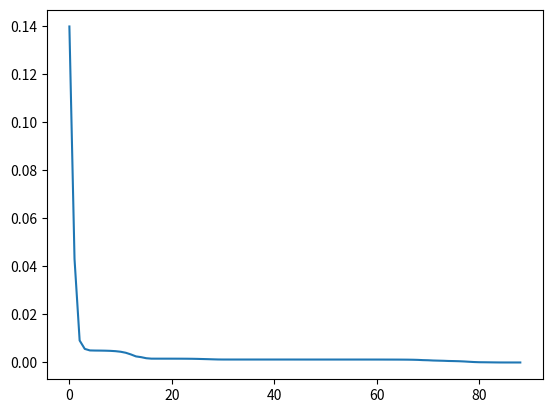

Write the Python code that produced this figure.
import numpy as np
from scipy import optimize
import matplotlib.pyplot as plt

x = np.array(([3,5],[5,1],[10,2]), dtype=float)
y = np.array(([75],[82],[93]),dtype=float)

X = x / np.amax(x,axis=0)
y = y / 100

# -------------------- 3-Layer Feed Forward Neural Network with Back Propagation ----------------------
class NeuralNetwork(object):
    # Define Hyperparameters
    # Hyperparameters are constant and define behaviour of NN
    def __init__(self):
        self.inputLayerSize = 2
        self.outputLayerSize = 1
        self.hiddenLayerSize = 3
        # Initialize Weights (Parameters)
        # W(1): All weights from Input layer to Hidden Layer
        # W(2): All weights from Hidden Layer to Output Layer

        # np.random.rand(x,y,...): Returns random values in a given shape
        # Returns a matrix of form 2x4
        # Values in 1st row: W11, W12, W13, W14;  => W(1)
        # Values in second row: W21, W22, W23, W24;  => W(1)
        self.W1 = np.random.randn(self.inputLayerSize,self.hiddenLayerSize)

        # Returns a matrix of random values in shape 4x1 matrix
        # 4 rows, 1 column
        # Values: W11, W21, W31, W41 => W(2)
        self.W2 = np.random.randn(self.hiddenLayerSize,self.outputLayerSize)


    # Propogate Inputs through Network
    def forward(self, X):
        # Pass in matrices instead of individual values
        # leading to Speedup.

        # Input to Hidden Layer Z(2) values
        self.z2 = np.dot(X, self.W1)
        # print('Z2:\n',self.z2)

        # Using Sigmoid Activation Function to convert values in range (0,1)
        self.a2 = self.sigmoid(self.z2)
        # print('a2:\n', self.a2)

        # Hidden Layer to Output Layer Z(3) values
        self.z3 = np.dot(self.a2,self.W2)
        # print('Z3:\n', self.z3)

        # Final Activation Function gives the Output
        y_Hat = self.sigmoid(self.z3)
        return y_Hat


    # Activation Function
    # Applied to each element of matrix "Z = X.W"
    def sigmoid(self, z):
        return 1 / (1 + np.exp(-z))


    # Function to return Prime (Diffrentiation) of f(Z) wrt Z
    def sigmoidPrime(self,z):
        return np.exp(-z)/((1+np.exp(-z))**2)


    # Calculate the Cost i.e error between predicted and actual values
    def costFunction(self, X,y):
        self.y_Hat = self.forward(X)
        J = 0.5*sum((y-self.y_Hat)**2)
        return J


    # Calculation of BackPropagation of error
    # This helps to update the weights and tune them to reducse cost function
    def costFunctionPrime(self, X, y):
        self.y_Hat = self.forward(X)

        delta3 = np.multiply(-(y-self.y_Hat), self.sigmoidPrime(self.z3))
        dJdW2 = np.dot(self.a2.T, delta3)

        delta2 = np.dot(delta3, self.W2.T)*self.sigmoidPrime(self.z2)
        dJdW1 = np.dot(X.T, delta2)
        return dJdW1, dJdW2



# ---------------- Testing the Gradient Computation Part (costFunctionPrime) ----------------------
#     Test if the values of dJdW1 and dJdW2 obtained are accurate or not.

    # Helper Functions for interacting with other classes:
    def getParams(self):
        # Get W1 and W2 unrolled into vector:
        params = np.concatenate((self.W1.ravel(), self.W2.ravel()))
        return params

    def setParams(self, params):
        # Set W1 and W2 using single paramater vector.
        W1_start = 0
        W1_end = self.hiddenLayerSize * self.inputLayerSize
        self.W1 = np.reshape(params[W1_start:W1_end], (self.inputLayerSize, self.hiddenLayerSize))
        W2_end = W1_end + self.hiddenLayerSize * self.outputLayerSize
        self.W2 = np.reshape(params[W1_end:W2_end], (self.hiddenLayerSize, self.outputLayerSize))

    # Compute the gradient Values for each weight in W1 and W2.
    def computeGradients(self, X, y):
        dJdW1, dJdW2 = self.costFunctionPrime(X, y)
        return np.concatenate((dJdW1.ravel(), dJdW2.ravel()))


# Finding Slope of x^2(Weights)
# Computing slope for all values of Weights

# If the Weight matrix computed by computeGradients matches the
# matrix generated by computing Numerical Gradients, then the NN works fine.
def computeNumericalGradient(N, X, y):
    paramsInitial = N.getParams()
    numgrad = np.zeros(paramsInitial.shape)
    perturb = np.zeros(paramsInitial.shape)
    e = 1e-4

    for p in range(len(paramsInitial)):
        # Set perturbation vector
        perturb[p] = e

        # Computing (x + epsilon): value above test point
        N.setParams(paramsInitial + perturb)
        loss2 = N.costFunction(X, y)

        # Computing (x - epsilon): value below test point
        N.setParams(paramsInitial - perturb)
        loss1 = N.costFunction(X, y)

        # Compute Numerical Gradient; Slope of x^2
        numgrad[p] = (loss2 - loss1) / (2 * e)

        # Return the value we changed to zero:
        perturb[p] = 0

    # Return Params to original value:
    N.setParams(paramsInitial)
    return numgrad


# ------------------------ Training the Neural Network ------------------------------
class trainer(object):
    def __init__(self, N):
        # Make Local reference to network:
        self.N = N

    def callbackF(self, params):
        self.N.setParams(params)
        self.J.append(self.N.costFunction(self.X, self.y))

    def costFunctionWrapper(self, params, X, y):
        self.N.setParams(params)
        cost = self.N.costFunction(X, y)
        grad = self.N.computeGradients(X, y)
        return cost, grad

    def train(self, X, y):
        # Make an internal variable for the callback function:
        self.X = X
        self.y = y

        # Make empty list to store costs:
        self.J = []

        params0 = self.N.getParams()
        options = {'maxiter': 200, 'disp': True}
        _res = optimize.minimize(self.costFunctionWrapper, params0, jac=True, method='BFGS', \
                                     args=(X, y), options=options, callback=self.callbackF)
        self.N.setParams(_res.x)
        self.optimizationResults = _res



# -------------------- Testing the Neural Network --------------------------
nn = NeuralNetwork()
# y_Hat = nn.forward(X)
# print('Estimated Values (y_Hat): \n',y_Hat)
# print('\n Actual Values (y): \n',y)

# Cost Function without Back Propagation
# J = nn.costFunction(X,y)
# print('Cost1 Function J: \n', J)

# Back propagated derivatives of cost function
# dJdW1, dJdW2 = nn.costFunctionPrime(X,y)
# print('dJdW1: \n',dJdW1)
# print('\ndJdW2: ',dJdW2)

# Adding the derivatives to the Initial weights (tuning weights)
# scalar = 3
# nn.W1 = nn.W1 + scalar*dJdW1
# nn.W2 = nn.W2 + scalar*dJdW2
# cost2 = nn.costFunction(X,y)
# print('cost2: \n', cost2)


# Subtracting scalar times the Back Propagated loss to tune weights
# nn.W1 = nn.W1 - scalar*dJdW1
# nn.W2 = nn.W2 - scalar*dJdW2
# cost3 = nn.costFunction(X,y)
# print('cost3: \n', cost3)


# Checking for the Accuracy of Numerical Gradient
# grad = nn.computeGradients(X,y)
# print('Original Gradient: \n',grad)
#
# num_grad = computeNumericalGradient(nn,X,y)
# print('Numerical Gradient: \n', num_grad)


# Training the NN
T = trainer(nn)
T.train(X,y)
plt.plot(T.J)
plt.show()
print('\n')


# --------------------- Testing Trained Neural Network ---------------

# Check Cost after Training
cost = nn.costFunction(X,y)
print('Cost after Training: \n',cost)
print('\n')

print('Actual value: \n', y)
print('\n')

predicted_val = nn.forward(X)
print('Predicted Values: \n',predicted_val)
print('\n')







